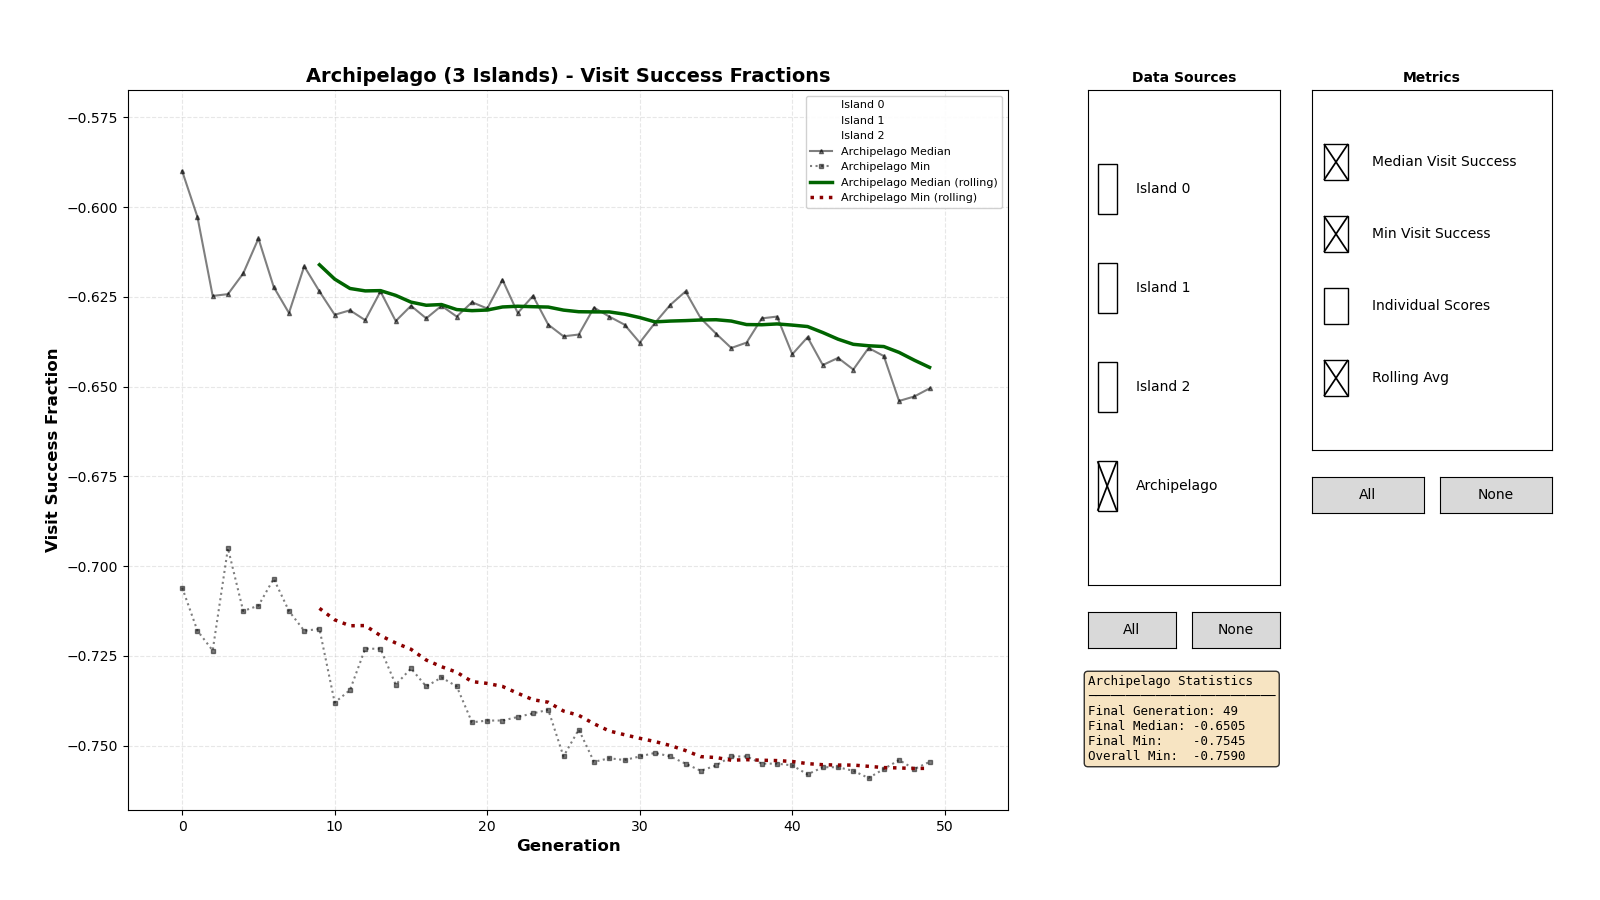

Data behind this chart, as committed beside it:
0, 0, -0.5820
0, 0, -0.6185
0, 0, -0.5305
0, 0, -0.5835
0, 0, -0.5825
0, 0, -0.6645
0, 0, -0.6080
0, 0, -0.6405
0, 0, -0.5730
0, 0, -0.5010
0, 0, -0.5440
0, 0, -0.6585
0, 0, -0.6095
0, 0, -0.6150
0, 0, -0.5200
0, 0, -0.5895
0, 0, -0.6580
0, 0, -0.6695
0, 0, -0.5980
0, 0, -0.5420
0, 0, -0.6720
0, 0, -0.5415
0, 0, -0.4735
0, 0, -0.6815
0, 0, -0.6725
0, 0, -0.3945
0, 0, -0.5175
0, 0, -0.5515
0, 0, -0.6600
0, 0, -0.6415
0, 0, -0.5975
0, 0, -0.6025
0, 0, -0.5365
0, 0, -0.4755
0, 0, -0.4960
0, 0, -0.5900
0, 0, -0.5230
0, 0, -0.4555
0, 0, -0.5745
0, 0, -0.5505
0, 0, -0.6250
0, 0, -0.6015
0, 0, -0.5290
0, 0, -0.5740
0, 0, -0.6680
0, 0, -0.4870
0, 0, -0.6070
0, 0, -0.5970
0, 0, -0.6430
0, 0, -0.6350
1, 0, -0.6335
1, 0, -0.6870
1, 0, -0.4945
1, 0, -0.6240
1, 0, -0.4280
1, 0, -0.5580
1, 0, -0.4350
1, 0, -0.5750
1, 0, -0.5360
1, 0, -0.6865
1, 0, -0.5670
... 7,439 more rows
